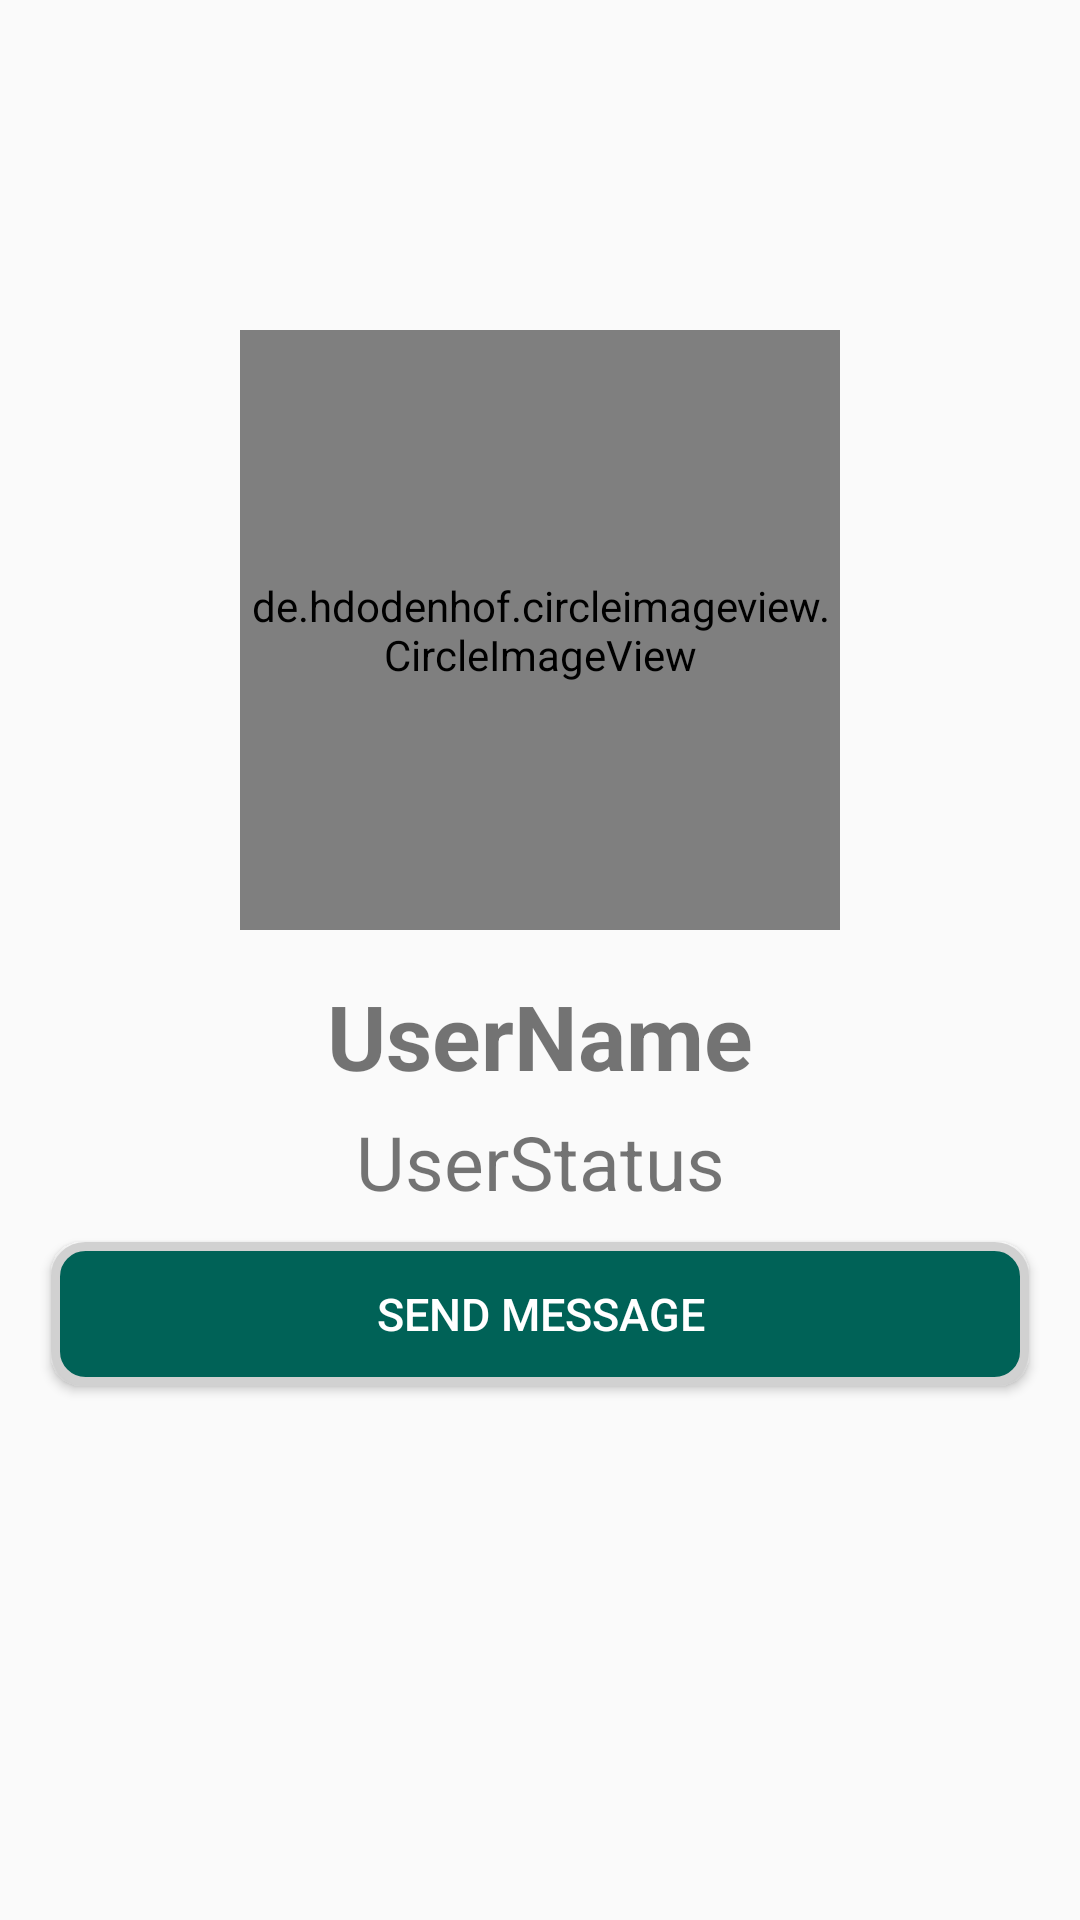

Layout XML and referenced resources for this Android screen:
<!-- AndroidManifest.xml: application theme AppTheme -->
<!-- res/layout/activity_user_profile.xml -->
<?xml version="1.0" encoding="utf-8"?>
<RelativeLayout xmlns:android="http://schemas.android.com/apk/res/android"
    xmlns:app="http://schemas.android.com/apk/res-auto"
    xmlns:tools="http://schemas.android.com/tools"
    android:layout_width="match_parent"
    android:layout_height="match_parent"
    android:background="@drawable/profile_activity"
    tools:context=".UserProfileActivity">
<de.hdodenhof.circleimageview.CircleImageView
    android:layout_width="200dp"
    android:layout_height="200dp"
    android:src="@drawable/profile_image"
    android:layout_centerHorizontal="true"
    android:layout_alignParentTop="true"
    android:layout_marginTop="110dp"
    android:id="@+id/visit_user_iamge"
    />
    <TextView
        android:layout_width="match_parent"
        android:layout_height="wrap_content"
        android:textSize="30sp"
        android:text="UserName"
        android:id="@+id/visit_user_name"
        android:layout_below="@+id/visit_user_iamge"
        android:layout_centerHorizontal="true"
        android:textAlignment="center"
        android:textStyle="bold"
        android:layout_marginTop="15dp"
        android:layout_marginRight="17dp"
        android:layout_marginLeft="17dp"

        />

    <TextView
        android:layout_width="match_parent"
        android:layout_height="wrap_content"
        android:textSize="25sp"
        android:text="UserStatus"
        android:id="@+id/visit_user_status"
        android:layout_below="@+id/visit_user_name"
        android:layout_centerHorizontal="true"
        android:textAlignment="center"
        android:layout_marginTop="5dp"
        android:layout_marginRight="17dp"
        android:layout_marginLeft="17dp"

        />
    <Button
    android:layout_width="match_parent"
    android:layout_height="wrap_content"
    android:id="@+id/visit_user_send_message"
    android:background="@drawable/btn"
    android:layout_below="@+id/visit_user_status"
    android:text="Send Message"
    android:textSize="15sp"
    android:layout_marginTop="10dp"
    android:layout_marginRight="17dp"
    android:layout_marginLeft="17dp"
    android:textColor="@android:color/white"

    />
    <Button
        android:layout_width="match_parent"
        android:layout_height="wrap_content"
        android:id="@+id/visit_user_cancel_message"
        android:background="@drawable/btn"
        android:layout_below="@+id/visit_user_send_message"
        android:text="Cancel Request To Chat"
        android:textSize="15sp"
        android:layout_marginTop="10dp"
        android:layout_marginRight="17dp"
        android:layout_marginLeft="17dp"
        android:textColor="@android:color/white"
        android:visibility="invisible"

        />



</RelativeLayout>
<!-- resources referenced by this layout -->
<resources>
  <!-- drawable btn (drawable) -->
  <?xml version="1.0" encoding="utf-8"?>
  <ripple xmlns:android="http://schemas.android.com/apk/res/android"
      xmlns:tools="http://schemas.android.com/tools"
  
  
  
       android:color="#d1d1d1">
  
      <item >
          <shape android:shape="rectangle">
              <solid android:color="@color/colorPrimary"/>
              <stroke android:color="#d1d1d1" android:width="3dp" />
              <corners android:radius="10dp"/>
          </shape>
      </item>
  </ripple>
  <style name="AppTheme" parent="Theme.AppCompat.Light.NoActionBar">
          
          <item name="colorPrimary">@color/colorPrimary</item>
          <item name="colorPrimaryDark">@color/colorPrimaryDark</item>
          <item name="colorAccent">@color/colorAccent</item>
          <item name="windowActionBar">false</item>
          <item name="windowNoTitle">true</item>
      </style>
  <color name="colorPrimary">#006257</color>
  <color name="colorPrimaryDark">#005048</color>
  <color name="colorAccent">#E6E6E6</color>
</resources>
